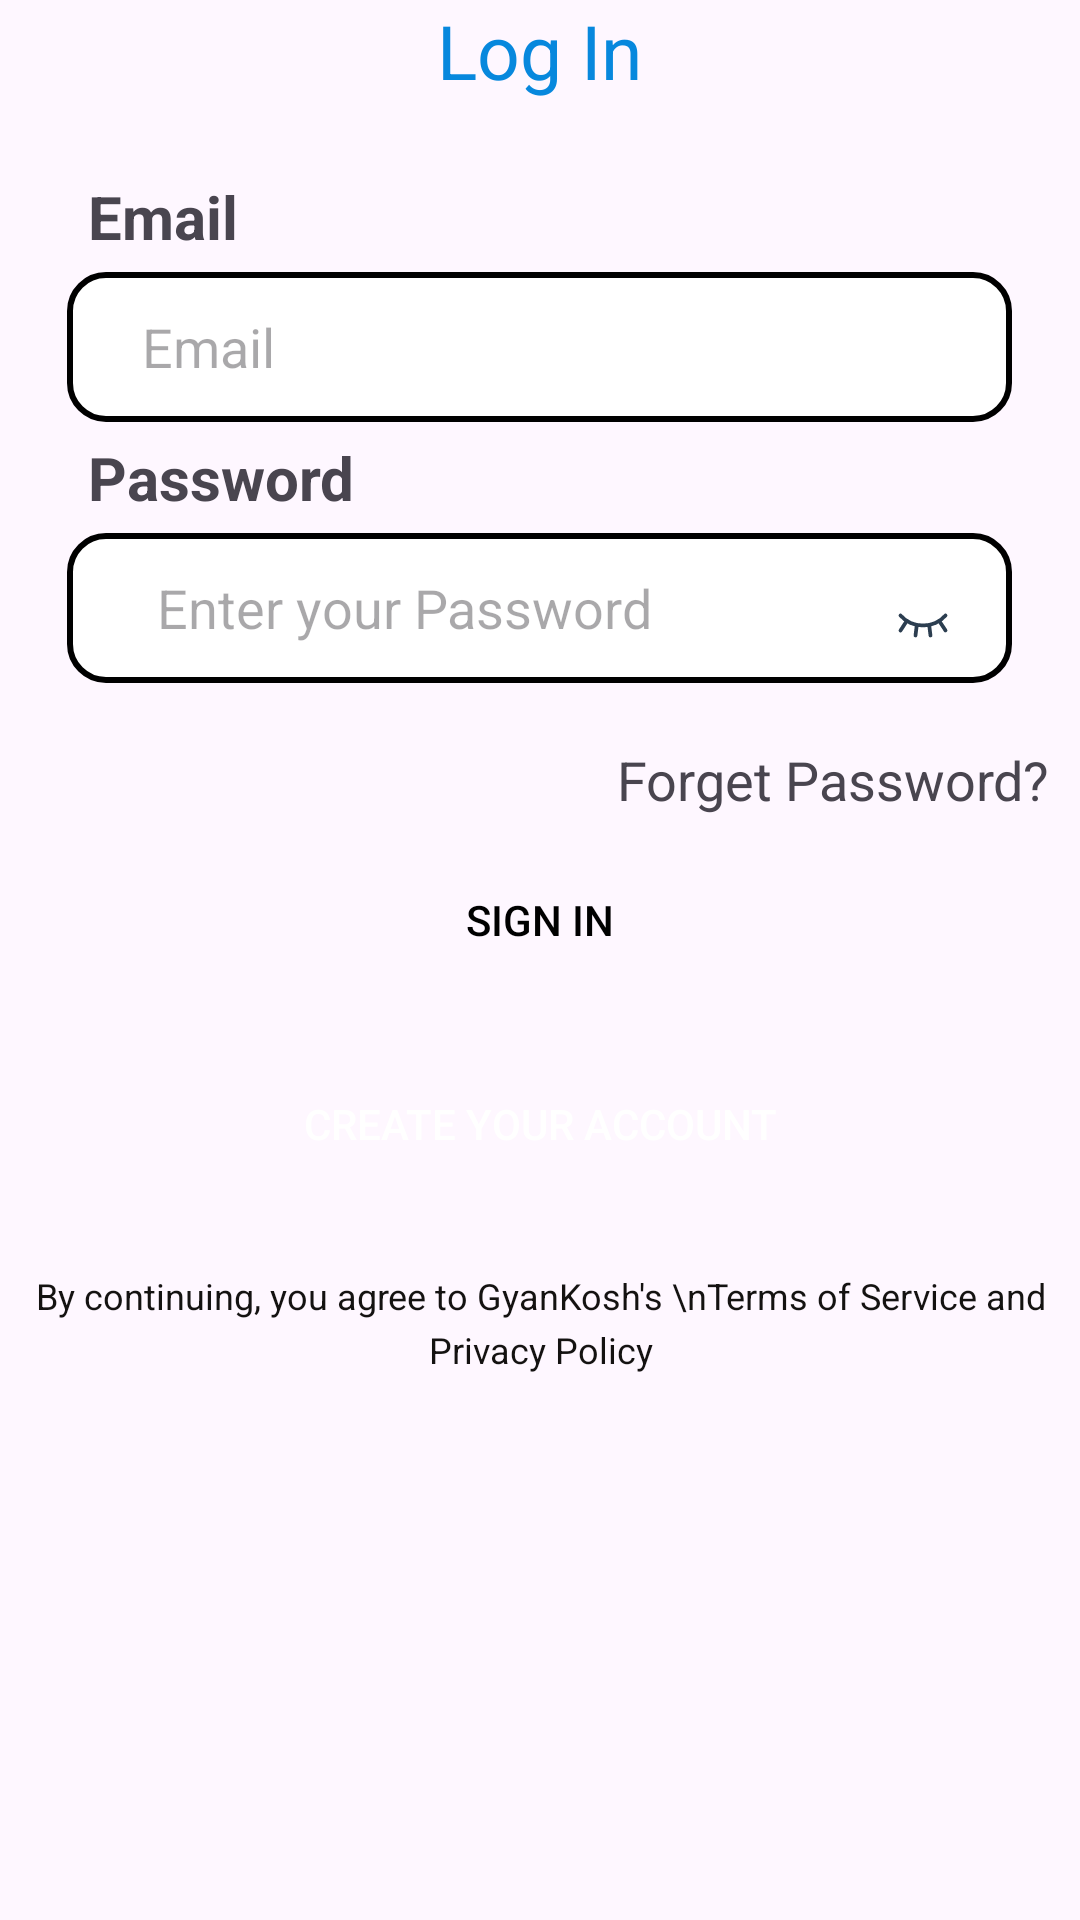

Write the Android layout XML for this screen, with the resource values it uses.
<!-- AndroidManifest.xml: application theme Theme.BScNotes -->
<!-- res/layout/fragment_login.xml -->
<?xml version="1.0" encoding="utf-8"?>
<RelativeLayout xmlns:android="http://schemas.android.com/apk/res/android"
    xmlns:tools="http://schemas.android.com/tools"
    android:layout_width="match_parent"
    android:layout_height="match_parent"
    tools:context="app.nepaliapp.bscnotes.auth.fragments.LoginFragment">

    <TextView
        android:id="@+id/Logintextid"
        android:layout_width="wrap_content"
        android:layout_height="wrap_content"
        android:layout_centerHorizontal="true"
        android:text="Log In"
        android:textColor="@color/Colour_After_click"
        android:textSize="25sp" />

    <RelativeLayout
        android:id="@+id/EditTextHolder"
        android:layout_width="wrap_content"
        android:layout_height="wrap_content"
        android:layout_below="@id/Logintextid"
        android:layout_centerInParent="true"
        android:layout_marginTop="25dp">

        <TextView
            android:id="@+id/TextEmail"
            android:layout_width="wrap_content"
            android:layout_height="wrap_content"
            android:text="Email"
            android:textSize="20sp"
            android:layout_alignParentStart="true"
            android:layout_marginStart="7dp"
            android:textStyle="bold" />

        <EditText
            android:id="@+id/EmailEditText"
            android:layout_width="wrap_content"
            android:layout_height="50dp"
            android:layout_below="@+id/TextEmail"
            android:layout_marginTop="5dp"
            android:autofillHints="emailAddress"
            android:background="@drawable/edittextdesign"
            android:ems="15"
            android:hint="Email"
            android:inputType="textEmailAddress"
            android:paddingStart="25dp"
            android:textColor="@color/textcolor" />

        <TextView
            android:id="@+id/tvDeviceLinkedHint"
            android:layout_width="wrap_content"
            android:layout_height="wrap_content"
            android:layout_below="@id/EmailEditText"
            android:layout_marginStart="10dp"
            android:layout_marginTop="2dp"
            android:text="Device secured with this account"
            android:textColor="@color/Colour_After_click"
            android:textSize="12sp"
            android:visibility="gone" />

        <TextView
            android:layout_marginTop="5dp"
            android:id="@+id/TextPassword"
            android:layout_width="wrap_content"
            android:layout_height="wrap_content"
            android:text="Password"
            android:textSize="20sp"
            android:layout_below="@id/tvDeviceLinkedHint"
            android:layout_alignParentStart="true"
            android:layout_marginStart="7dp"
            android:textStyle="bold" />

        <EditText
            android:id="@+id/PasswordEdittext"
            android:layout_marginTop="5dp"
            android:layout_width="wrap_content"
            android:layout_height="50dp"
            android:background="@drawable/edittextdesign"
            android:layout_below="@id/TextPassword"
            android:layout_centerHorizontal="true"
            android:ems="15"
            android:hint="Enter your Password"
            android:textColor="@color/textcolor"
            android:paddingStart="30dp"
            android:inputType="textPassword" />

        <ToggleButton
            android:id="@+id/togglePasswordVisibility"
            android:layout_width="20dp"
            android:layout_height="20dp"
            android:layout_toEndOf="@id/PasswordEdittext"
            android:layout_marginStart="-40dp"
            android:layout_alignBottom="@id/PasswordEdittext"
            android:background="@drawable/ic_eye_toggle"
            android:textOff=""
            android:textOn=""
            android:layout_marginBottom="10dp"/>
    </RelativeLayout>

    <TextView
        android:id="@+id/Forgetpassword"
        android:layout_width="wrap_content"
        android:layout_height="wrap_content"
        android:layout_below="@id/EditTextHolder"
        android:layout_alignParentEnd="true"
        android:layout_centerHorizontal="true"
        android:layout_marginTop="20dp"
        android:clickable="true"
        android:text="Forget Password?"
        android:textSize="18sp"
        android:layout_marginEnd="10dp"/>

    <RelativeLayout
        android:layout_marginTop="45dp"
        android:layout_width="wrap_content"
        android:layout_height="wrap_content"
        android:layout_below="@id/EditTextHolder"
        android:layout_marginBottom="25dp">

        <androidx.appcompat.widget.AppCompatButton
            android:id="@+id/signinButton"
            android:layout_width="match_parent"
            android:layout_height="wrap_content"
            android:layout_marginStart="10dp"
            android:layout_marginTop="10dp"
            android:layout_marginEnd="10dp"
            android:layout_marginBottom="10dp"
            android:text="Sign In"
            android:textColor="@color/black"
            android:background="@drawable/btn_design"
            android:backgroundTint="@color/Colour_After_click"
            android:stateListAnimator="@animator/click_animation" />

        <androidx.appcompat.widget.AppCompatButton
            android:id="@+id/signUpButton"
            android:layout_width="match_parent"
            android:layout_height="wrap_content"
            android:layout_below="@id/signinButton"
            android:layout_centerInParent="true"
            android:layout_marginTop="30dp"
            android:backgroundTint="@color/teal_700"
            android:background="@drawable/btn_design"
            android:layout_margin="10dp"
            android:text="Create your account"
            android:textColor="@color/white"
            android:stateListAnimator="@animator/click_animation" />
        <TextView
            android:id="@+id/tvLegalAgreement"
            android:layout_width="wrap_content"
            android:layout_height="wrap_content"
            android:layout_below="@id/signUpButton"
            android:layout_centerHorizontal="true"
            android:gravity="center"
            android:lineSpacingExtra="4dp"
            android:text="By continuing, you agree to GyanKosh's \nTerms of Service and Privacy Policy"
            android:textColor="@color/textcolor"
            android:textSize="12sp"
            android:layout_marginTop="15dp"/>

    </RelativeLayout>

    <FrameLayout
        android:id="@+id/loadingOverlay"
        android:layout_width="match_parent"
        android:layout_height="match_parent"
        android:background="#80000000"
        android:visibility="gone"
        android:clickable="true"
        android:focusable="true">

        <ProgressBar
            android:id="@+id/progressBar"
            style="?android:attr/progressBarStyleLarge"
            android:layout_width="wrap_content"
            android:layout_height="wrap_content"
            android:indeterminate="true"
            android:layout_gravity="center" />
    </FrameLayout>
</RelativeLayout>
<!-- resources referenced by this layout -->
<resources>
  <color name="Colour_After_click">#0788DD</color>
  <color name="black">#FF000000</color>
  <color name="teal_700">#FF018786</color>
  <color name="textcolor">#141211</color>
  <color name="white">#FFFFFFFF</color>
  
      //added
  <!-- drawable edittextdesign (drawable) -->
  <?xml version="1.0" encoding="utf-8"?>
  <shape xmlns:android="http://schemas.android.com/apk/res/android" android:shape="rectangle">
      <solid android:color="@color/white"/>
      <stroke android:width="2dp"/>
      <corners android:radius="12dp"/>
      <padding android:left="8dp" android:right="8dp" android:top="8dp" android:bottom="8dp"/>
  </shape>
  <!-- drawable ic_eye_toggle (drawable) -->
  <?xml version="1.0" encoding="utf-8"?>
  <selector xmlns:android="http://schemas.android.com/apk/res/android">
      <item android:drawable="@drawable/eyesopen" android:state_checked="true" />
      <item android:drawable="@drawable/eyeclose" />
  </selector>
  <style name="Theme.BScNotes" parent="Theme.Material3.Light.NoActionBar">
          <item name="android:statusBarColor">@android:color/transparent</item>
          <item name="android:windowLightStatusBar">true</item>
          <item name="android:windowTranslucentStatus">false</item>
          <item name="android:windowTranslucentNavigation">false</item>
          <item name="android:windowFullscreen">false</item>
  
      </style>
  <!-- drawable eyesopen (drawable) -->
  <vector xmlns:android="http://schemas.android.com/apk/res/android"
      android:width="44dp"
      android:height="44dp"
      android:viewportWidth="24"
      android:viewportHeight="24">
      <path
          android:pathData="M10,12a2,2 0,1 0,4 0a2,2 0,0 0,-4 0"
          android:strokeLineJoin="round"
          android:strokeWidth="1.5"
          android:fillColor="#00000000"
          android:strokeColor="#2c3e50"
          android:strokeLineCap="round"/>
      <path
          android:pathData="M21,12c-2.4,4 -5.4,6 -9,6c-3.6,0 -6.6,-2 -9,-6c2.4,-4 5.4,-6 9,-6c3.6,0 6.6,2 9,6"
          android:strokeLineJoin="round"
          android:strokeWidth="1.5"
          android:fillColor="#00000000"
          android:strokeColor="#2c3e50"
          android:strokeLineCap="round"/>
  </vector>
  <!-- drawable eyeclose (drawable) -->
  <vector xmlns:android="http://schemas.android.com/apk/res/android"
      android:width="44dp"
      android:height="44dp"
      android:viewportWidth="24"
      android:viewportHeight="24">
      <path
          android:pathData="M21,9c-2.4,2.667 -5.4,4 -9,4c-3.6,0 -6.6,-1.333 -9,-4"
          android:strokeLineJoin="round"
          android:strokeWidth="1.5"
          android:fillColor="#00000000"
          android:strokeColor="#2c3e50"
          android:strokeLineCap="round"/>
      <path
          android:pathData="M3,15l2.5,-3.8"
          android:strokeLineJoin="round"
          android:strokeWidth="1.5"
          android:fillColor="#00000000"
          android:strokeColor="#2c3e50"
          android:strokeLineCap="round"/>
      <path
          android:pathData="M21,14.976l-2.492,-3.776"
          android:strokeLineJoin="round"
          android:strokeWidth="1.5"
          android:fillColor="#00000000"
          android:strokeColor="#2c3e50"
          android:strokeLineCap="round"/>
      <path
          android:pathData="M9,17l0.5,-4"
          android:strokeLineJoin="round"
          android:strokeWidth="1.5"
          android:fillColor="#00000000"
          android:strokeColor="#2c3e50"
          android:strokeLineCap="round"/>
      <path
          android:pathData="M15,17l-0.5,-4"
          android:strokeLineJoin="round"
          android:strokeWidth="1.5"
          android:fillColor="#00000000"
          android:strokeColor="#2c3e50"
          android:strokeLineCap="round"/>
  </vector>
</resources>
